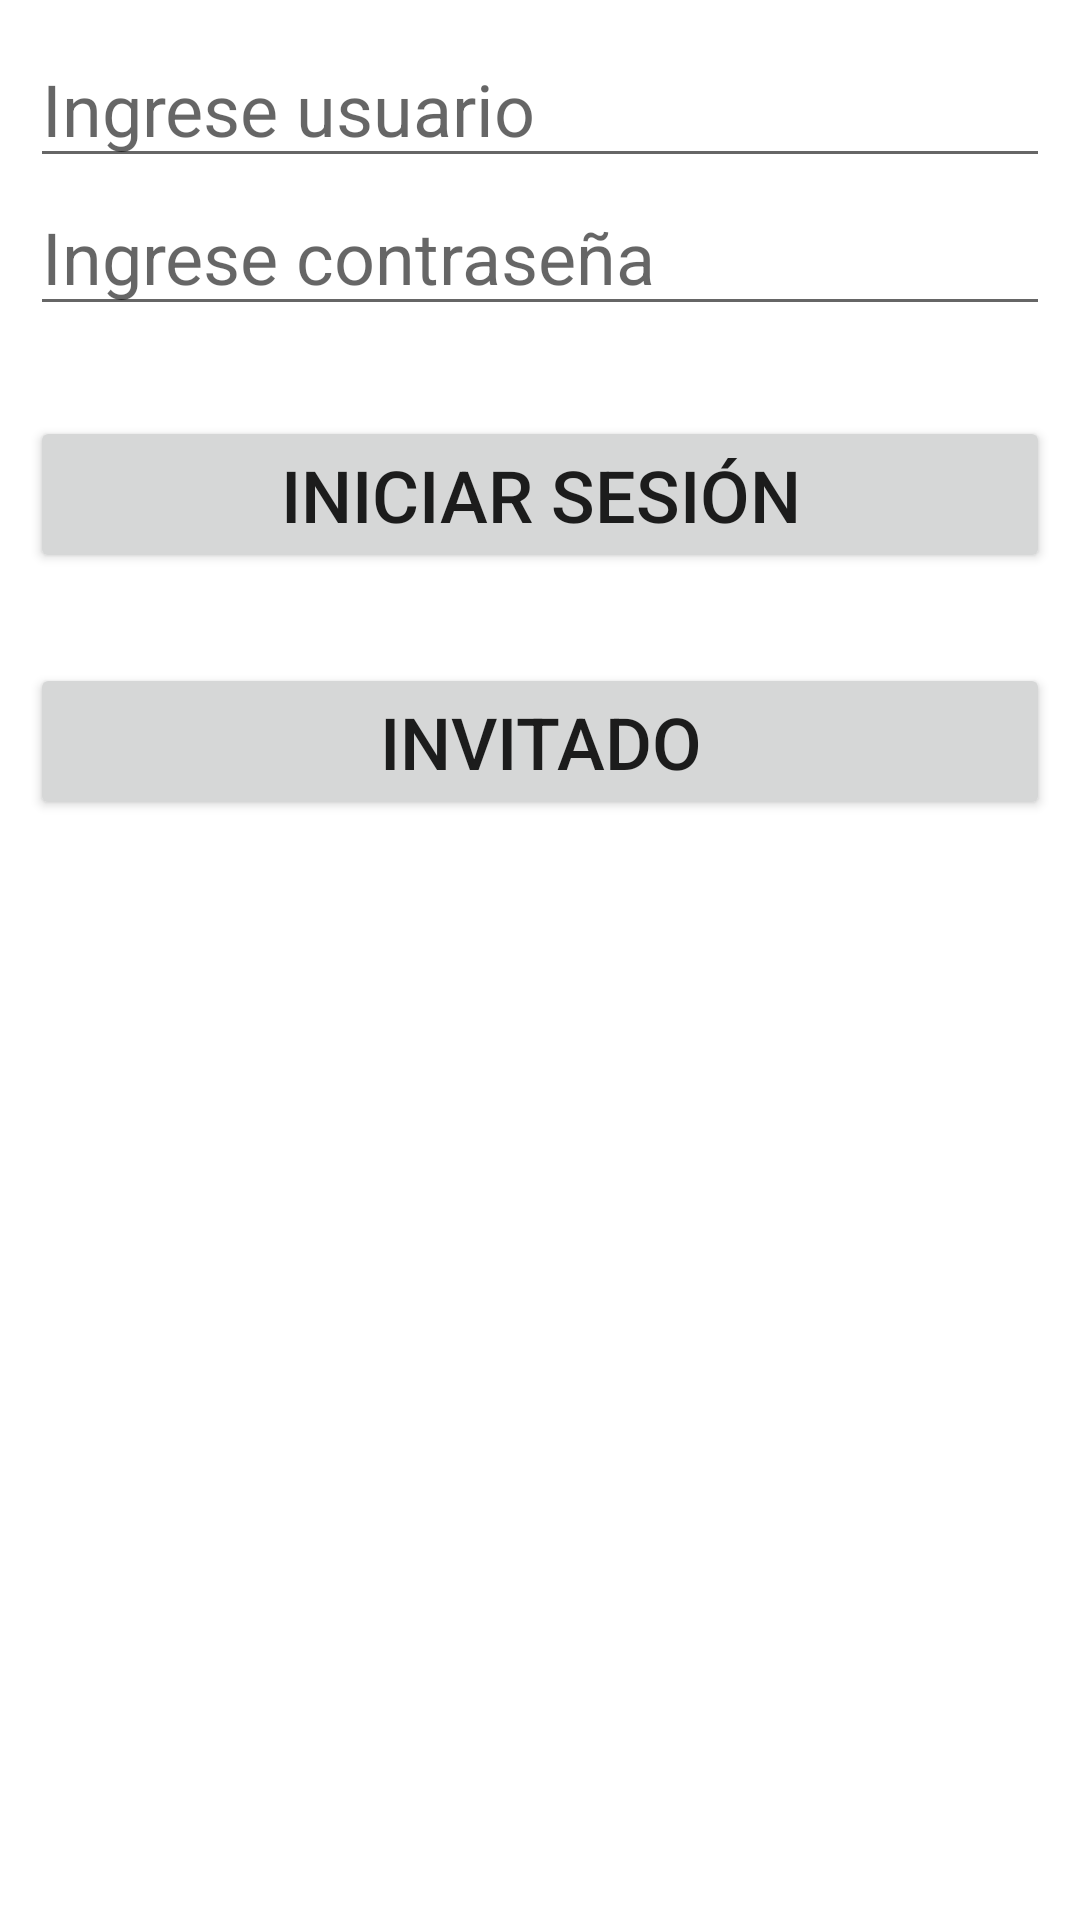

Produce the Android XML layout that renders to this screen, including the resource entries it uses.
<!-- AndroidManifest.xml: application theme Theme.MyApplication -->
<!-- res/layout/activity_iniciar_sesion.xml -->
<?xml version="1.0" encoding="utf-8"?>
<RelativeLayout xmlns:android="http://schemas.android.com/apk/res/android"
    xmlns:app="http://schemas.android.com/apk/res-auto"
    xmlns:tools="http://schemas.android.com/tools"
    android:layout_width="match_parent"
    android:layout_height="match_parent"
    android:padding="10dp"
    tools:context=".IniciarSesionActivity">

    <EditText
        android:id="@+id/usuarioEditText"
        android:layout_width="match_parent"
        android:layout_height="wrap_content"
        android:hint="Ingrese usuario"
        android:textSize="24dp"
        android:inputType="text"/>

    <EditText
        android:id="@+id/contraseñaEditText"
        android:layout_width="match_parent"
        android:layout_height="wrap_content"
        android:hint="Ingrese contraseña"
        android:textSize="24dp"
        android:layout_below="@+id/usuarioEditText"
        android:inputType="text"/>

    <Button
        android:id="@+id/buttonIniciarSesion"
        android:layout_width="match_parent"
        android:layout_height="wrap_content"
        android:textSize="24dp"
        android:text="Iniciar Sesión"
        android:layout_below="@+id/contraseñaEditText"
        android:layout_marginTop="30dp"/>

    <Button
        android:id="@+id/buttonInvitado"
        android:layout_width="match_parent"
        android:layout_height="wrap_content"
        android:textSize="24dp"
        android:text="Invitado"
        android:layout_marginTop="30dp"
        android:layout_below="@+id/buttonIniciarSesion"/>
</RelativeLayout>
<!-- resources referenced by this layout -->
<resources>
  <style name="Theme.MyApplication" parent="Theme.MaterialComponents.DayNight.DarkActionBar">
          
          <item name="colorPrimary">@color/purple_500</item>
          <item name="colorPrimaryVariant">@color/purple_700</item>
          <item name="colorOnPrimary">@color/white</item>
          
          <item name="colorSecondary">@color/teal_200</item>
          <item name="colorSecondaryVariant">@color/teal_700</item>
          <item name="colorOnSecondary">@color/black</item>
          
          <item name="android:statusBarColor" tools:targetApi="l">?attr/colorPrimaryVariant</item>
          
      </style>
  <color name="purple_500">#C2112E</color>
  <color name="purple_700">#C2112E</color>
  <color name="white">#FFFFFFFF</color>
  <color name="teal_200">#FF03DAC5</color>
  <color name="teal_700">#FF018786</color>
  <color name="black">#FF000000</color>
</resources>
